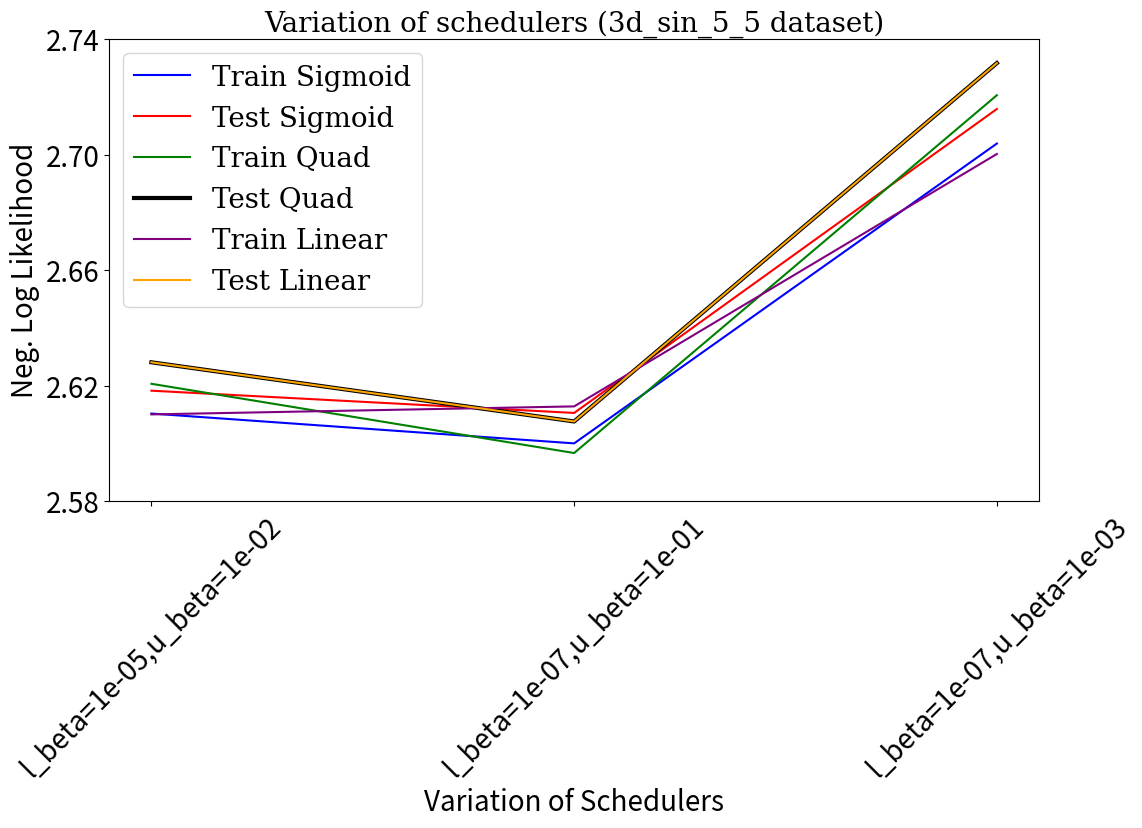

This chart was generated by the following Python code:
import matplotlib.pyplot as plt
import numpy as np

train_data_sigmoid = [2.6103525161743164, 2.600022077560425, 2.70386004447937]
test_data_sigmoid = [2.6182682514190674, 2.610560894012451, 2.7158315181732178]

train_data_linear = [2.6100616455078125,2.612828254699707,2.700244426727295]
test_data_linear = [2.6182122230529785,2.622276782989502,2.709900140762329]

train_data_quad = [2.6206560134887695,2.5966806411743164,2.7205965518951416]
test_data_quad = [2.628101348876953,2.6076087951660156,2.7317330837249756]



schedule_beta = ["l_beta=1e-05,u_beta=1e-02", "l_beta=1e-07,u_beta=1e-01", "l_beta=1e-07,u_beta=1e-03"]





plt.figure(figsize=(12,6))
plt.title('Variation of schedulers (3d_sin_5_5 dataset)', fontsize=20, fontname = 'DejaVu Serif', fontweight = 500)

plt.plot(schedule_beta, train_data_sigmoid, color='blue')
plt.plot(schedule_beta, test_data_sigmoid, color='red')

plt.plot(schedule_beta, train_data_quad, color='green')
plt.plot(schedule_beta, test_data_quad, color='black',linewidth=3.0)

plt.plot(schedule_beta, train_data_linear, color='purple')
plt.plot(schedule_beta, test_data_quad, color='orange')


plt.xticks(fontsize=20,rotation = 45)
plt.yticks([i for i in np.arange(2.58,2.75,0.04)],fontsize=20)
plt.xlabel("Variation of Schedulers",fontsize=20)

plt.ylabel("Neg. Log Likelihood",fontsize=20)
plt.yticks(fontsize=20)

lgd = plt.legend(['Train Sigmoid','Test Sigmoid', 'Train Quad','Test Quad', 'Train Linear','Test Linear'],loc="upper left",
          prop={'family':'DejaVu Serif', 'size':20})#, bbox_to_anchor=(1.53, 0.67))

plt.savefig('NLL_q4_sched_S.eps',  bbox_inches='tight')
plt.savefig('NLL_q4_sched_S.png', bbox_inches='tight')

plt.show()
